The GitHub repository sss41097/PlantVillage contains a labelled image folder "PlantVillage" with 16 categories: Potato___Early_blight, Potato___Late_blight, Potato___healthy, Rice__Bacterial leaf blight, Rice__Brown spot, Rice__Leaf smut, Tomato__Late_Blight, Tomato___Bacterial_spot, Tomato___Early_blight, Tomato___Late_blight, Tomato___Leaf_Mold, Tomato___Septoria_leaf_spot, Tomato___Spider_mites Two-spotted_spider_mite, Tomato___Target_Spot, Tomato___Tomato_mosaic_virus, Tomato___healthy. Examples follow, each with its label.

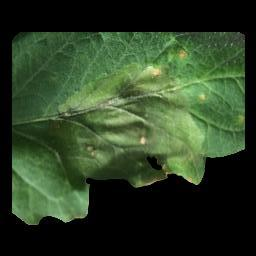
Label: Tomato__Late_Blight

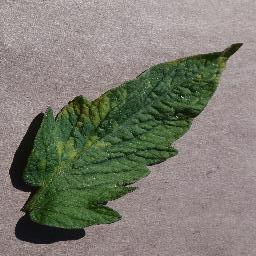
Label: Tomato___Leaf_Mold

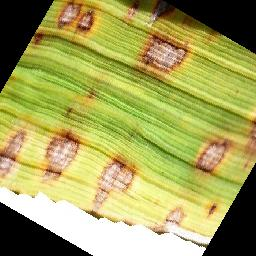
Label: Rice__Brown spot

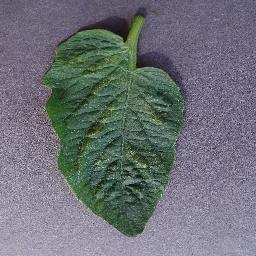
Label: Tomato___Spider_mites Two-spotted_spider_mite

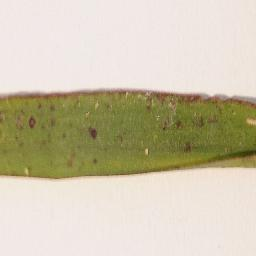
Label: Rice__Leaf smut

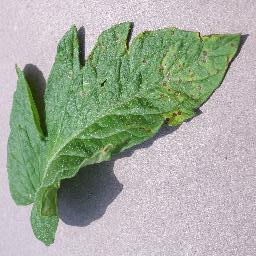
Label: Tomato___Septoria_leaf_spot
